Dataset: Durian_Leaf_Diseases (GitHub, tmai110605/DurianLeafDisease). Classes: algal, allocaridara attack, blight, healthy, phomopsis.

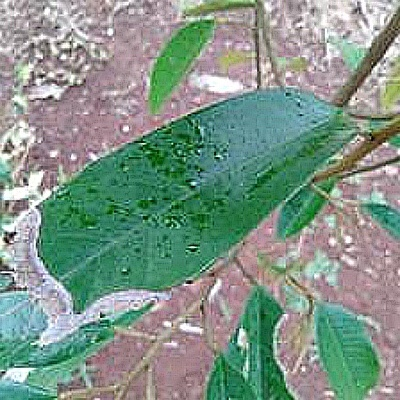
Label: blight

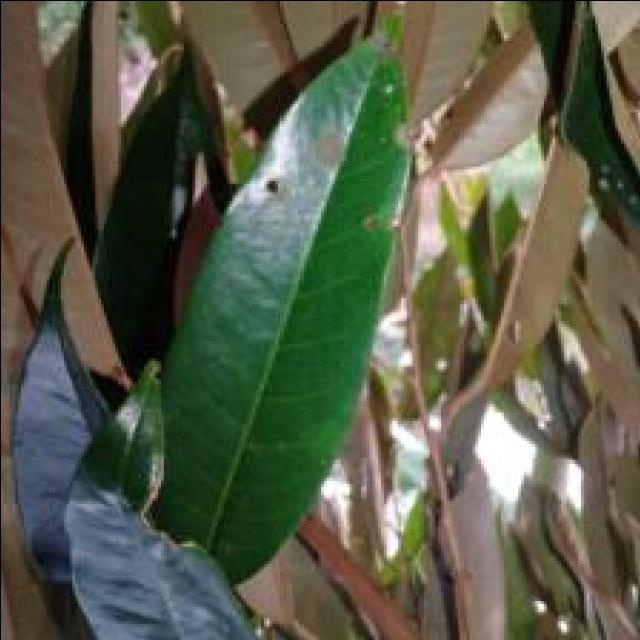
Label: algal

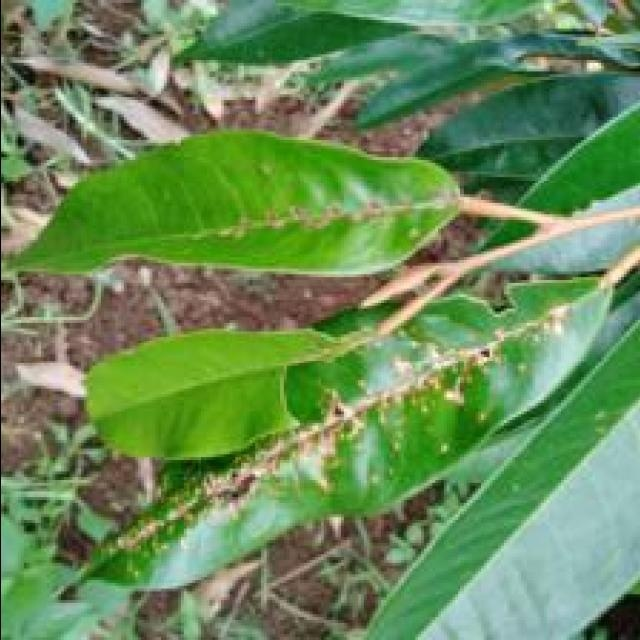
Label: allocaridara attack

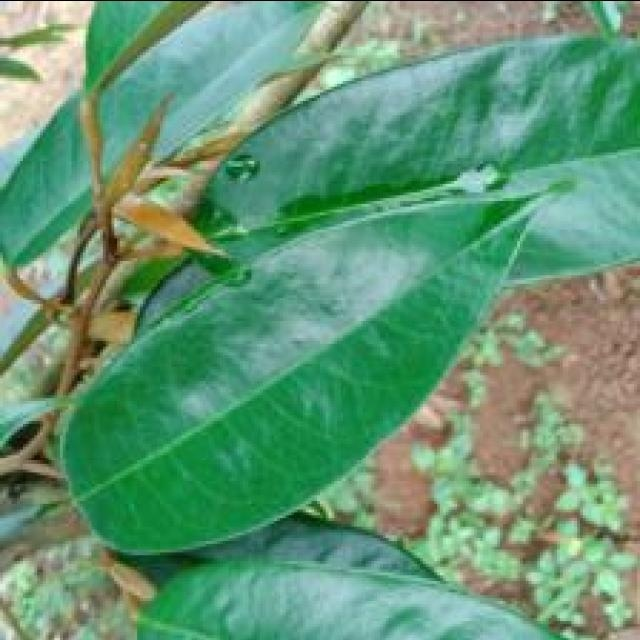
Label: healthy

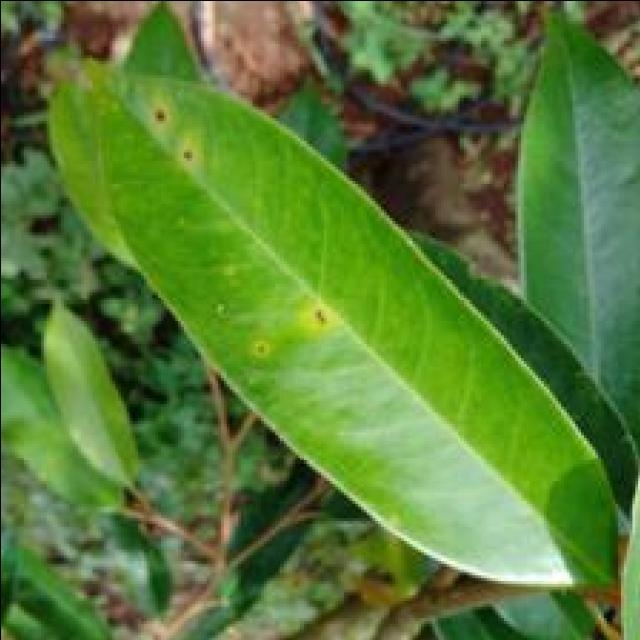
Label: phomopsis

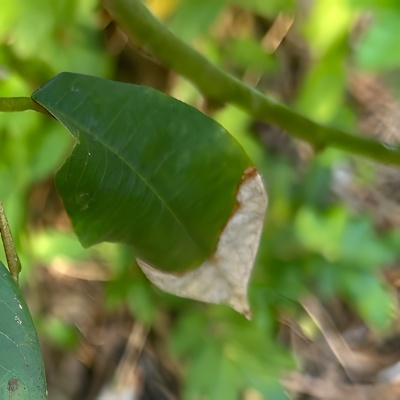
Label: blight
